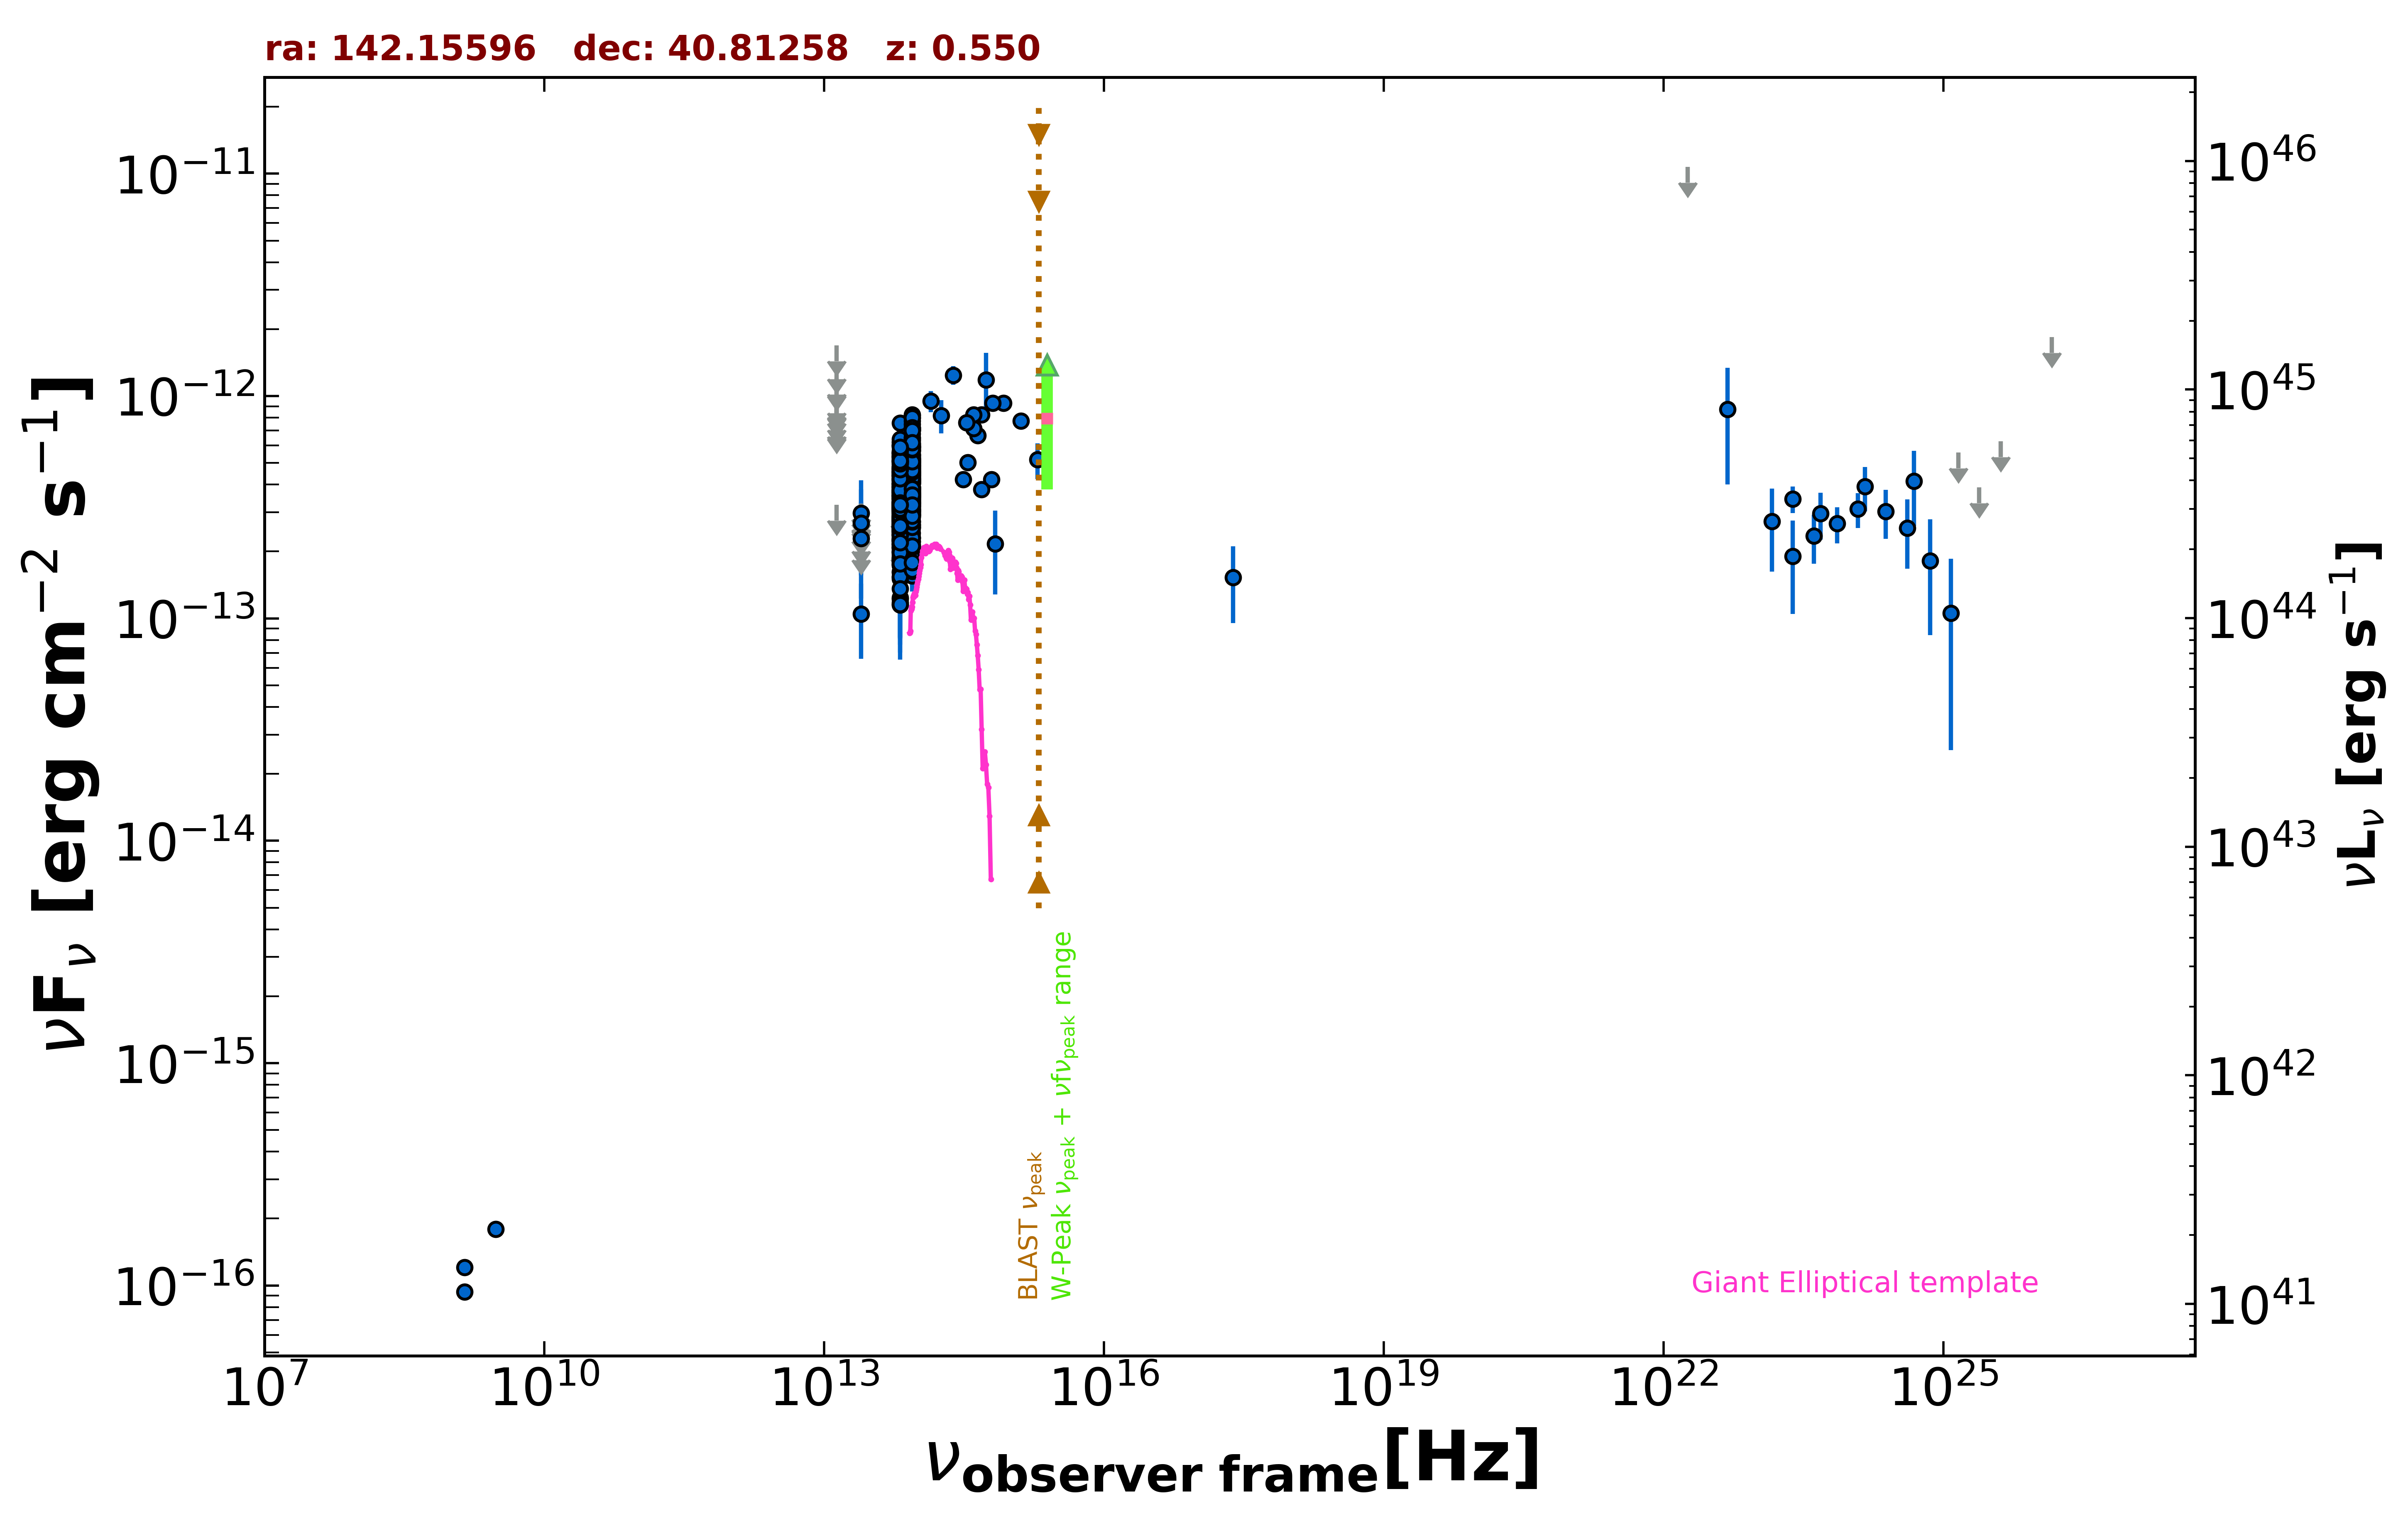

The file beside this chart, header and first rows:
freq., flux, err_flux, MJD_start, MJD_end, flag, catalog, reference
1.400e+09, 1.208e-16, 1.950e-18, 55000, 55000, , FIRST, White et al. 1997  ApJ  475 479
1.400e+09, 9.380e-17, 5.600e-18, 55000, 55000, , NVSS, Condon et al. 1998  AJ  115  1693
3.000e+09, 1.790e-16, 8.600e-18, 55000, 55000, , VLASSQL, Gordon et al. 2021  ApJS  255  30
2.418e+17, 1.531e-13, 5.772e-14, 55000, 55000, , RASS, Boller et al. 2016  A&A  103  1
1.389e+14, 9.499e-13, 1.053e-13, 55000, 55000, , 2MASS, Skrutskie et al. 2006  AJ  131  1163
1.804e+14, 8.175e-13, 1.385e-13, 55000, 55000, , 2MASS, Skrutskie et al. 2006  AJ  131  1163
2.427e+14, 1.242e-12, 1.195e-13, 55000, 55000, , 2MASS, Skrutskie et al. 2006  AJ  131  1163
8.817e+13, 3.787e-13, 2.550e-15, 55000, 55000, , UNWISE, Schlafly et al. 2019  ApJS  240  30
6.517e+13, 3.145e-13, 3.650e-15, 55000, 55000, , UNWISE, Schlafly et al. 2019  ApJS  240  30
8.817e+13, 4.756e-13, 1.270e-14, 55000, 55000, , WISE, Wright et al. 2010  AJ  140  1868
6.517e+13, 4.024e-13, 1.185e-14, 55000, 55000, , WISE, Wright et al. 2010  AJ  140  1868
2.498e+13, 1.046e-13, 3.868e-14, 55000, 55000, , WISE, Wright et al. 2010  AJ  140  1868
1.363e+13, 3.239e-13, 0.000e+00, 55000, 55000, UL, WISE, Wright et al. 2010  AJ  140  1868
8.817e+13, 5.297e-13, 3.960e-14, 56967, 56967, , NEOWISE, Mainzer et al. 2014  ApJ  792  30
6.517e+13, 4.532e-13, 3.885e-14, 56967, 56967, , NEOWISE, Mainzer et al. 2014  ApJ  792  30
8.817e+13, 5.911e-13, 3.325e-14, 56967, 56967, , NEOWISE, Mainzer et al. 2014  ApJ  792  30
6.517e+13, 4.607e-13, 4.295e-14, 56967, 56967, , NEOWISE, Mainzer et al. 2014  ApJ  792  30
8.817e+13, 5.496e-13, 3.345e-14, 56966, 56966, , NEOWISE, Mainzer et al. 2014  ApJ  792  30
6.517e+13, 4.697e-13, 4.810e-14, 56966, 56966, , NEOWISE, Mainzer et al. 2014  ApJ  792  30
8.817e+13, 5.895e-13, 2.825e-14, 56967, 56967, , NEOWISE, Mainzer et al. 2014  ApJ  792  30
6.517e+13, 4.260e-13, 4.520e-14, 56967, 56967, , NEOWISE, Mainzer et al. 2014  ApJ  792  30
8.817e+13, 5.729e-13, 3.060e-14, 56966, 56966, , NEOWISE, Mainzer et al. 2014  ApJ  792  30
6.517e+13, 4.816e-13, 5.825e-14, 56966, 56966, , NEOWISE, Mainzer et al. 2014  ApJ  792  30
8.817e+13, 5.073e-13, 2.850e-14, 56967, 56967, , NEOWISE, Mainzer et al. 2014  ApJ  792  30
6.517e+13, 4.719e-13, 4.090e-14, 56967, 56967, , NEOWISE, Mainzer et al. 2014  ApJ  792  30
8.817e+13, 5.312e-13, 2.890e-14, 56966, 56966, , NEOWISE, Mainzer et al. 2014  ApJ  792  30
6.517e+13, 3.583e-13, 5.030e-14, 56966, 56966, , NEOWISE, Mainzer et al. 2014  ApJ  792  30
8.817e+13, 5.096e-13, 2.865e-14, 56967, 56967, , NEOWISE, Mainzer et al. 2014  ApJ  792  30
6.517e+13, 4.590e-13, 5.470e-14, 56967, 56967, , NEOWISE, Mainzer et al. 2014  ApJ  792  30
8.817e+13, 5.889e-13, 3.040e-14, 56966, 56966, , NEOWISE, Mainzer et al. 2014  ApJ  792  30
6.517e+13, 5.080e-13, 4.545e-14, 56966, 56966, , NEOWISE, Mainzer et al. 2014  ApJ  792  30
8.817e+13, 5.655e-13, 3.285e-14, 56967, 56967, , NEOWISE, Mainzer et al. 2014  ApJ  792  30
6.517e+13, 4.288e-13, 3.995e-14, 56967, 56967, , NEOWISE, Mainzer et al. 2014  ApJ  792  30
8.817e+13, 4.845e-13, 2.725e-14, 56967, 56967, , NEOWISE, Mainzer et al. 2014  ApJ  792  30
6.517e+13, 4.569e-13, 4.760e-14, 56967, 56967, , NEOWISE, Mainzer et al. 2014  ApJ  792  30
8.817e+13, 4.139e-13, 2.630e-14, 58060, 58060, , NEOWISE, Mainzer et al. 2014  ApJ  792  30
6.517e+13, 3.441e-13, 4.480e-14, 58060, 58060, , NEOWISE, Mainzer et al. 2014  ApJ  792  30
8.817e+13, 4.439e-13, 4.955e-14, 58060, 58060, , NEOWISE, Mainzer et al. 2014  ApJ  792  30
6.517e+13, 4.125e-13, 4.265e-14, 58060, 58060, , NEOWISE, Mainzer et al. 2014  ApJ  792  30
8.817e+13, 4.142e-13, 3.015e-14, 58060, 58060, , NEOWISE, Mainzer et al. 2014  ApJ  792  30
6.517e+13, 2.774e-13, 5.660e-14, 58060, 58060, , NEOWISE, Mainzer et al. 2014  ApJ  792  30
8.817e+13, 3.672e-13, 2.980e-14, 58060, 58060, , NEOWISE, Mainzer et al. 2014  ApJ  792  30
6.517e+13, 2.570e-13, 3.850e-14, 58060, 58060, , NEOWISE, Mainzer et al. 2014  ApJ  792  30
8.817e+13, 4.173e-13, 2.655e-14, 58060, 58060, , NEOWISE, Mainzer et al. 2014  ApJ  792  30
6.517e+13, 3.161e-13, 4.700e-14, 58060, 58060, , NEOWISE, Mainzer et al. 2014  ApJ  792  30
8.817e+13, 3.859e-13, 2.705e-14, 58059, 58059, , NEOWISE, Mainzer et al. 2014  ApJ  792  30
6.517e+13, 3.700e-13, 3.755e-14, 58059, 58059, , NEOWISE, Mainzer et al. 2014  ApJ  792  30
8.817e+13, 4.188e-13, 3.010e-14, 58060, 58060, , NEOWISE, Mainzer et al. 2014  ApJ  792  30
6.517e+13, 2.746e-13, 4.550e-14, 58060, 58060, , NEOWISE, Mainzer et al. 2014  ApJ  792  30
8.817e+13, 4.192e-13, 3.170e-14, 58060, 58060, , NEOWISE, Mainzer et al. 2014  ApJ  792  30
6.517e+13, 4.428e-13, 4.580e-14, 58060, 58060, , NEOWISE, Mainzer et al. 2014  ApJ  792  30
8.817e+13, 4.538e-13, 3.895e-14, 58060, 58060, , NEOWISE, Mainzer et al. 2014  ApJ  792  30
6.517e+13, 3.150e-13, 4.310e-14, 58060, 58060, , NEOWISE, Mainzer et al. 2014  ApJ  792  30
8.817e+13, 3.747e-13, 3.315e-14, 57331, 57331, , NEOWISE, Mainzer et al. 2014  ApJ  792  30
6.517e+13, 3.325e-13, 4.085e-14, 57331, 57331, , NEOWISE, Mainzer et al. 2014  ApJ  792  30
8.817e+13, 4.200e-13, 3.290e-14, 57332, 57332, , NEOWISE, Mainzer et al. 2014  ApJ  792  30
6.517e+13, 2.878e-13, 4.230e-14, 57332, 57332, , NEOWISE, Mainzer et al. 2014  ApJ  792  30
8.817e+13, 4.052e-13, 3.175e-14, 57331, 57331, , NEOWISE, Mainzer et al. 2014  ApJ  792  30
6.517e+13, 2.250e-13, 5.930e-14, 57331, 57331, , NEOWISE, Mainzer et al. 2014  ApJ  792  30
8.817e+13, 4.239e-13, 2.695e-14, 57331, 57331, , NEOWISE, Mainzer et al. 2014  ApJ  792  30
... 555 more rows
